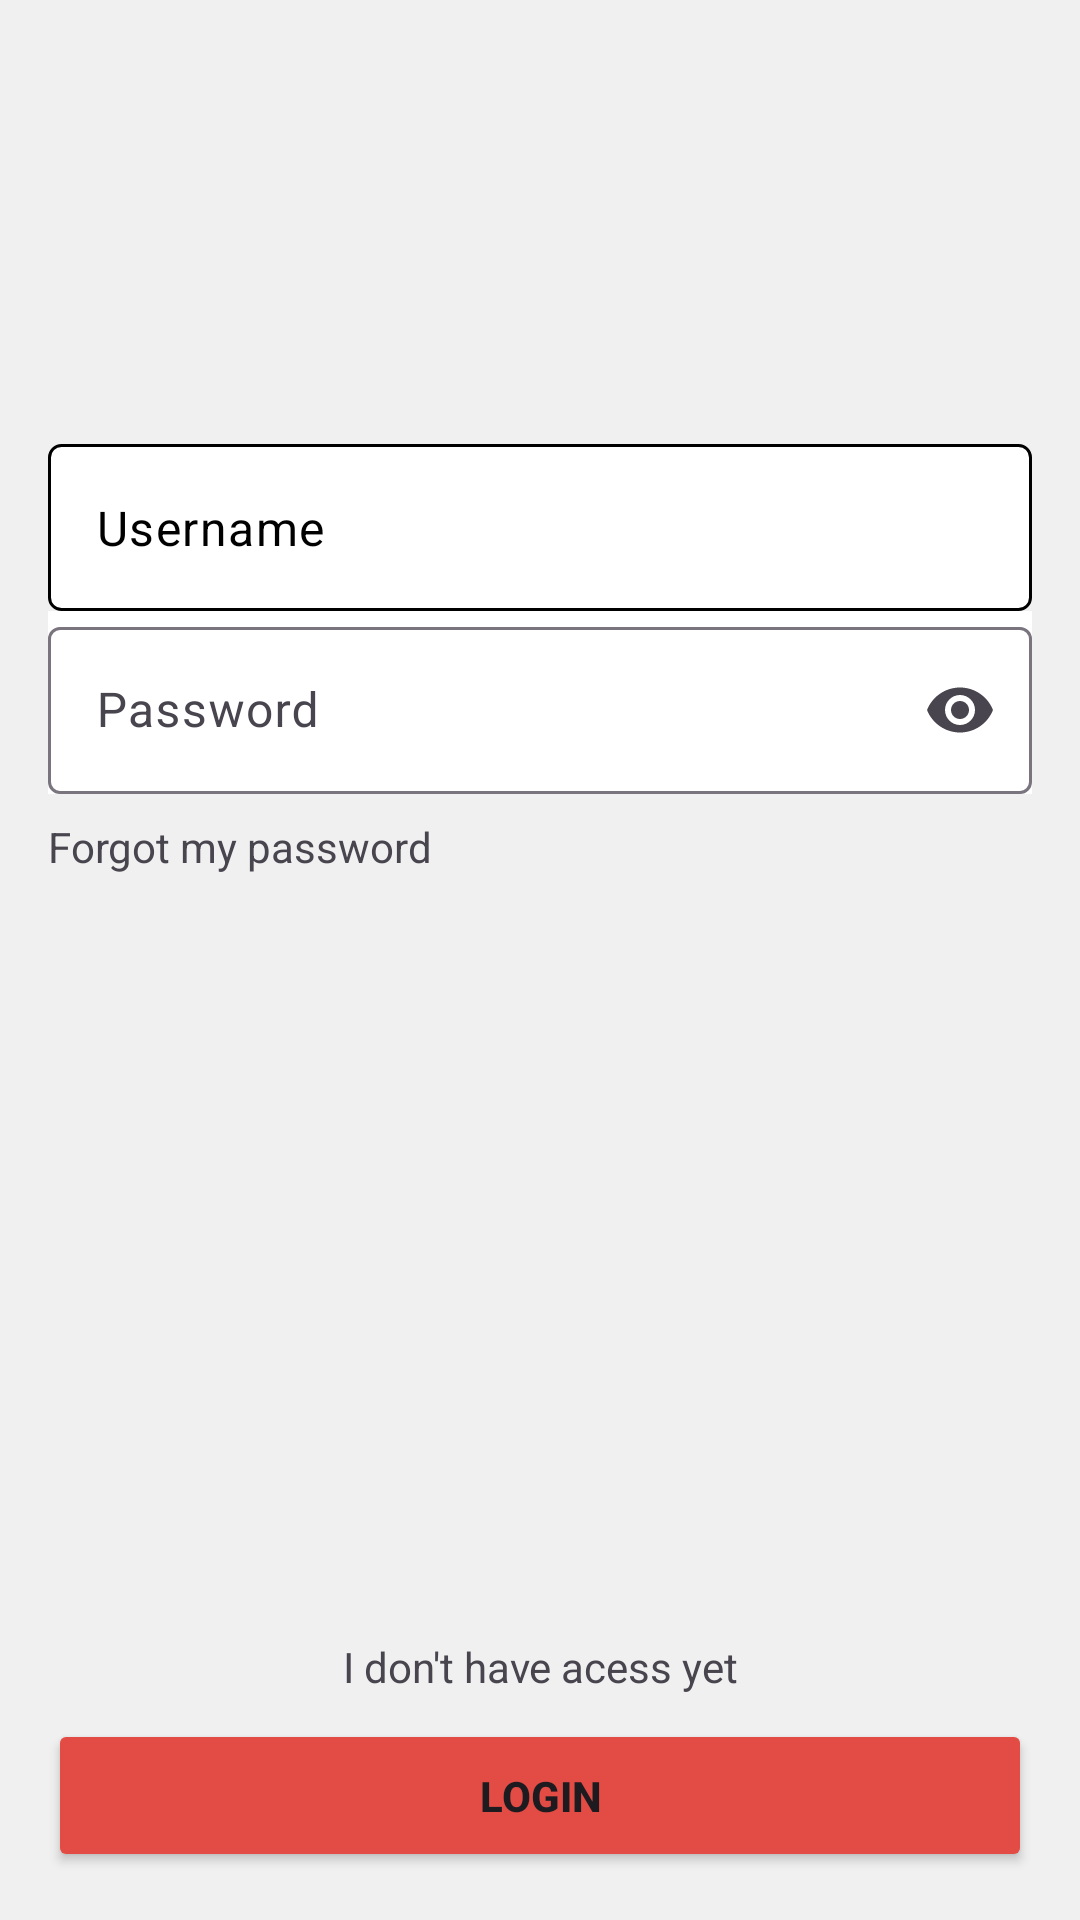

Here is an Android app screen rendered from its layout file. Give the layout XML and the strings, colors and styles it references.
<!-- AndroidManifest.xml: application theme Theme.Pandora -->
<!-- res/layout/fragment_login.xml -->
<?xml version="1.0" encoding="utf-8"?>
<androidx.constraintlayout.widget.ConstraintLayout xmlns:android="http://schemas.android.com/apk/res/android"
    xmlns:app="http://schemas.android.com/apk/res-auto"
    xmlns:tools="http://schemas.android.com/tools"
    android:layout_width="match_parent"
    android:layout_height="match_parent"
    android:background="@color/light_red"
    android:padding="16dp"
    tools:context=".ui.login.AuthenticationActivity">

    <ImageView
        android:id="@+id/logoPandora"
        android:layout_width="wrap_content"
        android:layout_height="wrap_content"
        android:layout_marginTop="124dp"
        android:src="@drawable/ic_truck"
        app:layout_constraintBottom_toTopOf="@id/userName"
        app:layout_constraintEnd_toEndOf="parent"
        app:layout_constraintStart_toStartOf="parent"
        app:layout_constraintTop_toTopOf="parent" />

    <EditText
        android:id="@+id/userName"
        style="@style/Widget.Material3.TextInputEditText.OutlinedBox"
        android:layout_width="match_parent"
        android:layout_height="wrap_content"
        android:layout_marginTop="8dp"
        android:background="@drawable/bg_input_login"
        android:hint="@string/title_username"
        android:textColorHint="@color/black"
        app:layout_constraintEnd_toEndOf="parent"
        app:layout_constraintStart_toStartOf="parent"
        app:layout_constraintTop_toBottomOf="@+id/logoPandora" />

    <com.google.android.material.textfield.TextInputLayout
        android:id="@+id/textInputLayout"
        android:layout_width="match_parent"
        android:layout_height="wrap_content"
        android:background="@color/white"
        app:endIconMode="password_toggle"
        app:layout_constraintEnd_toEndOf="parent"
        app:layout_constraintStart_toStartOf="parent"
        app:layout_constraintTop_toBottomOf="@+id/userName">

        <com.google.android.material.textfield.TextInputEditText
            android:id="@+id/password"
            android:layout_width="match_parent"
            android:layout_height="match_parent"
            android:hint="@string/title_password"
            android:inputType="textPassword" />

    </com.google.android.material.textfield.TextInputLayout>

    <TextView
        android:id="@+id/recoveryPassword"
        android:layout_width="0dp"
        android:layout_height="wrap_content"
        android:layout_marginTop="8dp"
        android:clickable="true"
        android:text="@string/action_reset_password"
        app:layout_constraintEnd_toEndOf="@+id/textInputLayout"
        app:layout_constraintStart_toStartOf="@+id/textInputLayout"
        app:layout_constraintTop_toBottomOf="@+id/textInputLayout"
        android:focusable="true" />

    <TextView
        android:id="@+id/createAccount"
        android:layout_width="match_parent"
        android:layout_height="wrap_content"
        android:layout_marginBottom="8dp"
        android:clickable="true"
        android:focusable="true"
        android:gravity="center"
        android:text="@string/action_register"
        app:layout_constraintBottom_toTopOf="@+id/login"
        app:layout_constraintStart_toStartOf="parent" />

    <Button
        android:id="@+id/login"
        android:layout_width="match_parent"
        android:layout_height="wrap_content"
        android:backgroundTint="#E24C44"
        android:padding="16dp"
        android:text="@string/action_login"
        android:textAllCaps="true"
        android:textStyle="bold"
        app:cornerRadius="0dp"
        app:layout_constraintBottom_toBottomOf="parent"
        app:layout_constraintEnd_toEndOf="parent"
        app:layout_constraintStart_toStartOf="parent" />

</androidx.constraintlayout.widget.ConstraintLayout>
<!-- resources referenced by this layout -->
<resources>
  <color name="black">#FF000000</color>
  <color name="light_red">#f0f0f0</color>
  <color name="white">#FFFFFFFF</color>
  <!-- drawable bg_input_login (drawable) -->
  <?xml version="1.0" encoding="utf-8"?>
  <shape xmlns:android="http://schemas.android.com/apk/res/android"
      android:shape="rectangle">
      <solid android:color="@color/white" />
      <corners android:radius="4dp" />
      <stroke
          android:color="@color/black"
          android:width="1dp" />
  </shape>
  <string name="action_login">Login</string>
  <string name="action_register">I don\'t have acess yet</string>
  <string name="action_reset_password">Forgot my password</string>
  <string name="title_password">Password</string>
  <string name="title_username">Username</string>
  <style name="Theme.Pandora" parent="Base.Theme.Pandora" />
  <style name="Base.Theme.Pandora" parent="Theme.Material3.DayNight.NoActionBar">
          
          <item name="colorPrimary">@color/rouge_red</item>
      </style>
  <color name="rouge_red">#E24C44</color>
</resources>
